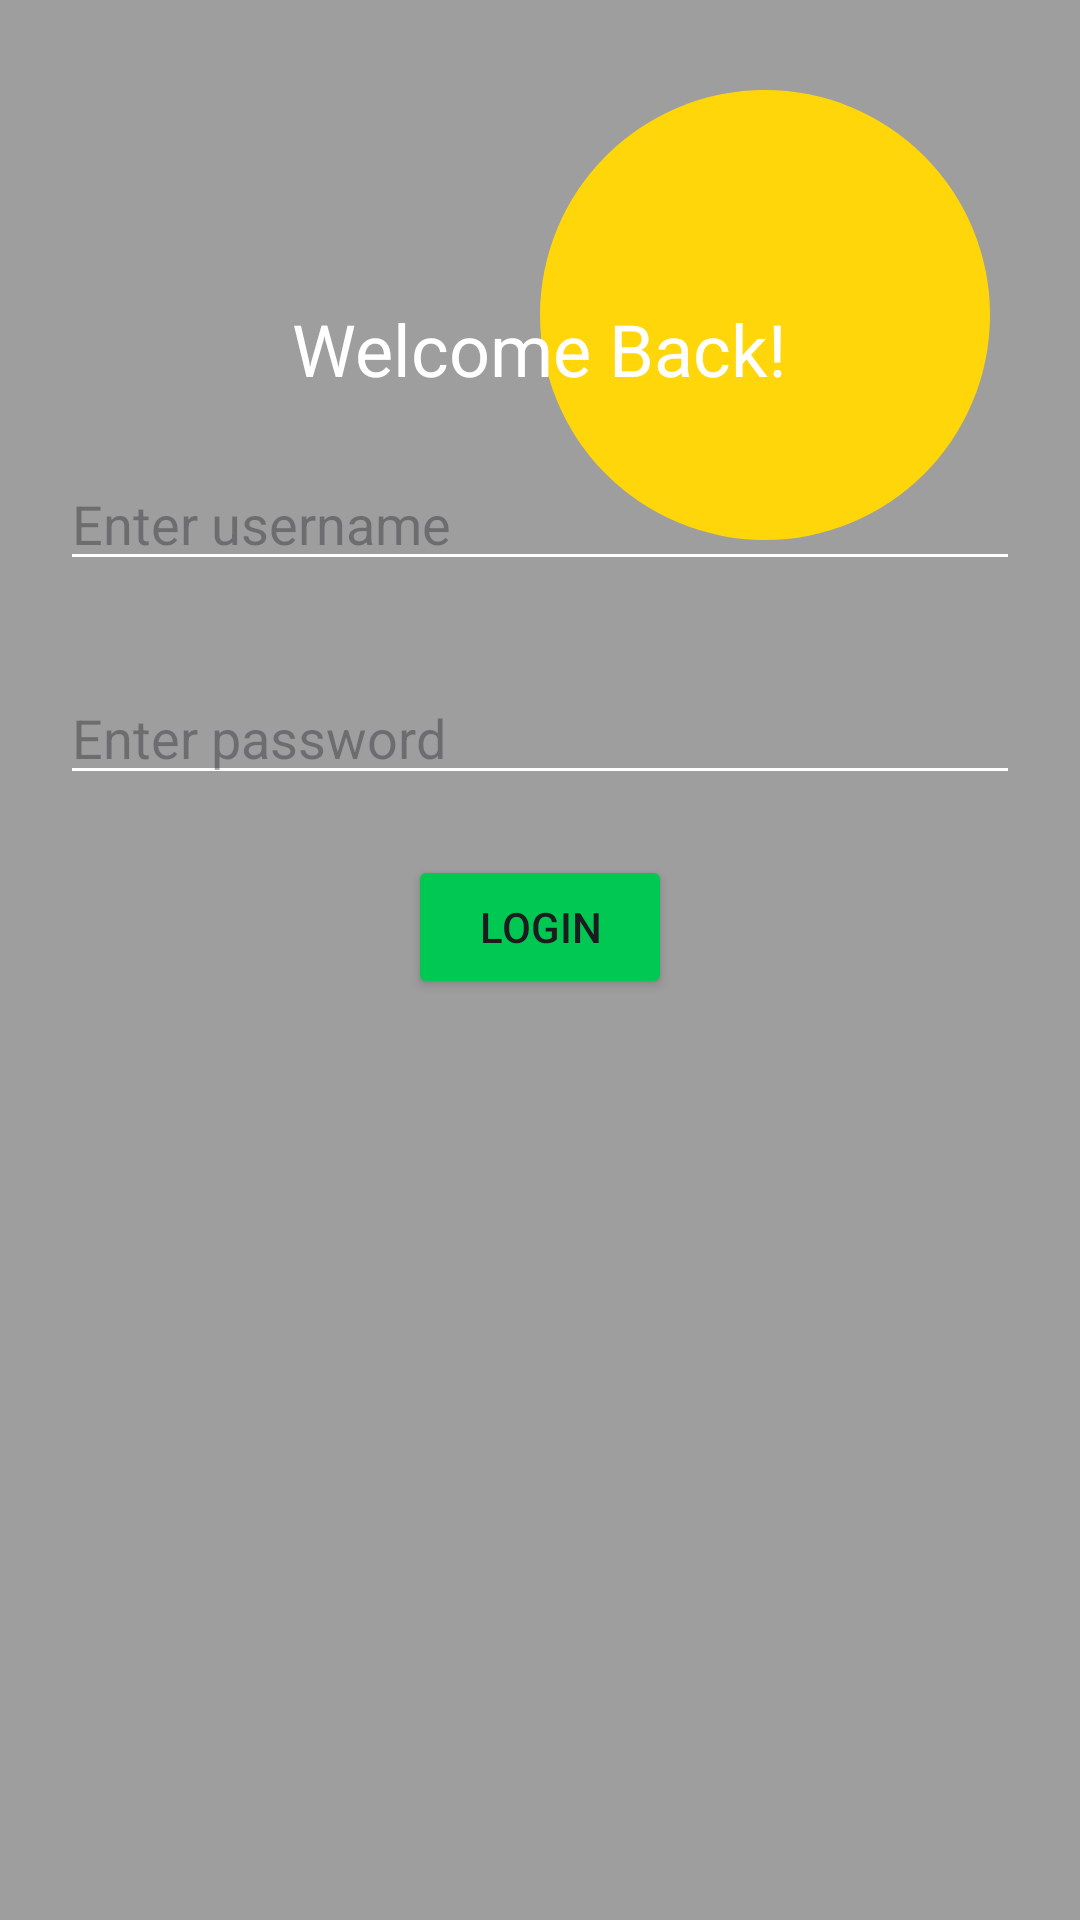

The Android layout XML behind this screen, and the referenced resources:
<!-- AndroidManifest.xml: application theme Theme.AppPD -->
<!-- res/layout/activity_login.xml -->
<?xml version="1.0" encoding="utf-8"?>
<RelativeLayout xmlns:android="http://schemas.android.com/apk/res/android"
    android:layout_width="match_parent"
    android:layout_height="match_parent"
    android:background="@color/background_gray">

    <ImageView
        android:layout_width="150dp"
        android:layout_height="150dp"
        android:src="@drawable/circle_yellow_small"
        android:layout_alignParentTop="true"
        android:layout_alignParentEnd="true"
        android:layout_marginTop="30dp"
        android:layout_marginEnd="30dp" />

    <TextView
        android:id="@+id/loginTitle"
        android:layout_width="wrap_content"
        android:layout_height="wrap_content"
        android:text="Welcome Back!"
        android:textSize="24sp"
        android:textColor="@color/white"
        android:layout_marginTop="100dp"
        android:layout_centerHorizontal="true" />

    <EditText
        android:id="@+id/usernameInput"
        android:layout_width="match_parent"
        android:layout_height="wrap_content"
        android:hint="Enter username"
        android:backgroundTint="@color/white"
        android:layout_below="@id/loginTitle"
        android:layout_margin="20dp" />

    <EditText
        android:id="@+id/passwordInput"
        android:layout_width="match_parent"
        android:layout_height="wrap_content"
        android:hint="Enter password"
        android:backgroundTint="@color/white"
        android:layout_below="@id/usernameInput"
        android:layout_marginHorizontal="20dp"
        android:layout_marginTop="10dp" />

    <Button
        android:id="@+id/loginButton"
        android:layout_width="wrap_content"
        android:layout_height="wrap_content"
        android:text="Login"
        android:backgroundTint="@color/button_green"
        android:layout_below="@id/passwordInput"
        android:layout_centerHorizontal="true"
        android:layout_marginTop="20dp" />
</RelativeLayout>
<!-- resources referenced by this layout -->
<resources>
  <color name="background_gray">#9E9E9E</color>
  <color name="button_green">#00C853</color>
  <color name="white">#FFFFFFFF</color>
  <!-- drawable circle_yellow_small (drawable) -->
  <?xml version="1.0" encoding="utf-8"?>
  <shape xmlns:android="http://schemas.android.com/apk/res/android"
      android:shape="oval">
      <solid android:color="@color/yellow_accent" />
      <size android:width="150dp" android:height="150dp" />
  </shape>
  <style name="Theme.AppPD" parent="Base.Theme.AppPD" />
  <color name="yellow_accent">#FFD60A</color>
  <style name="Base.Theme.AppPD" parent="Theme.Material3.DayNight.NoActionBar">
          
          
      </style>
</resources>
